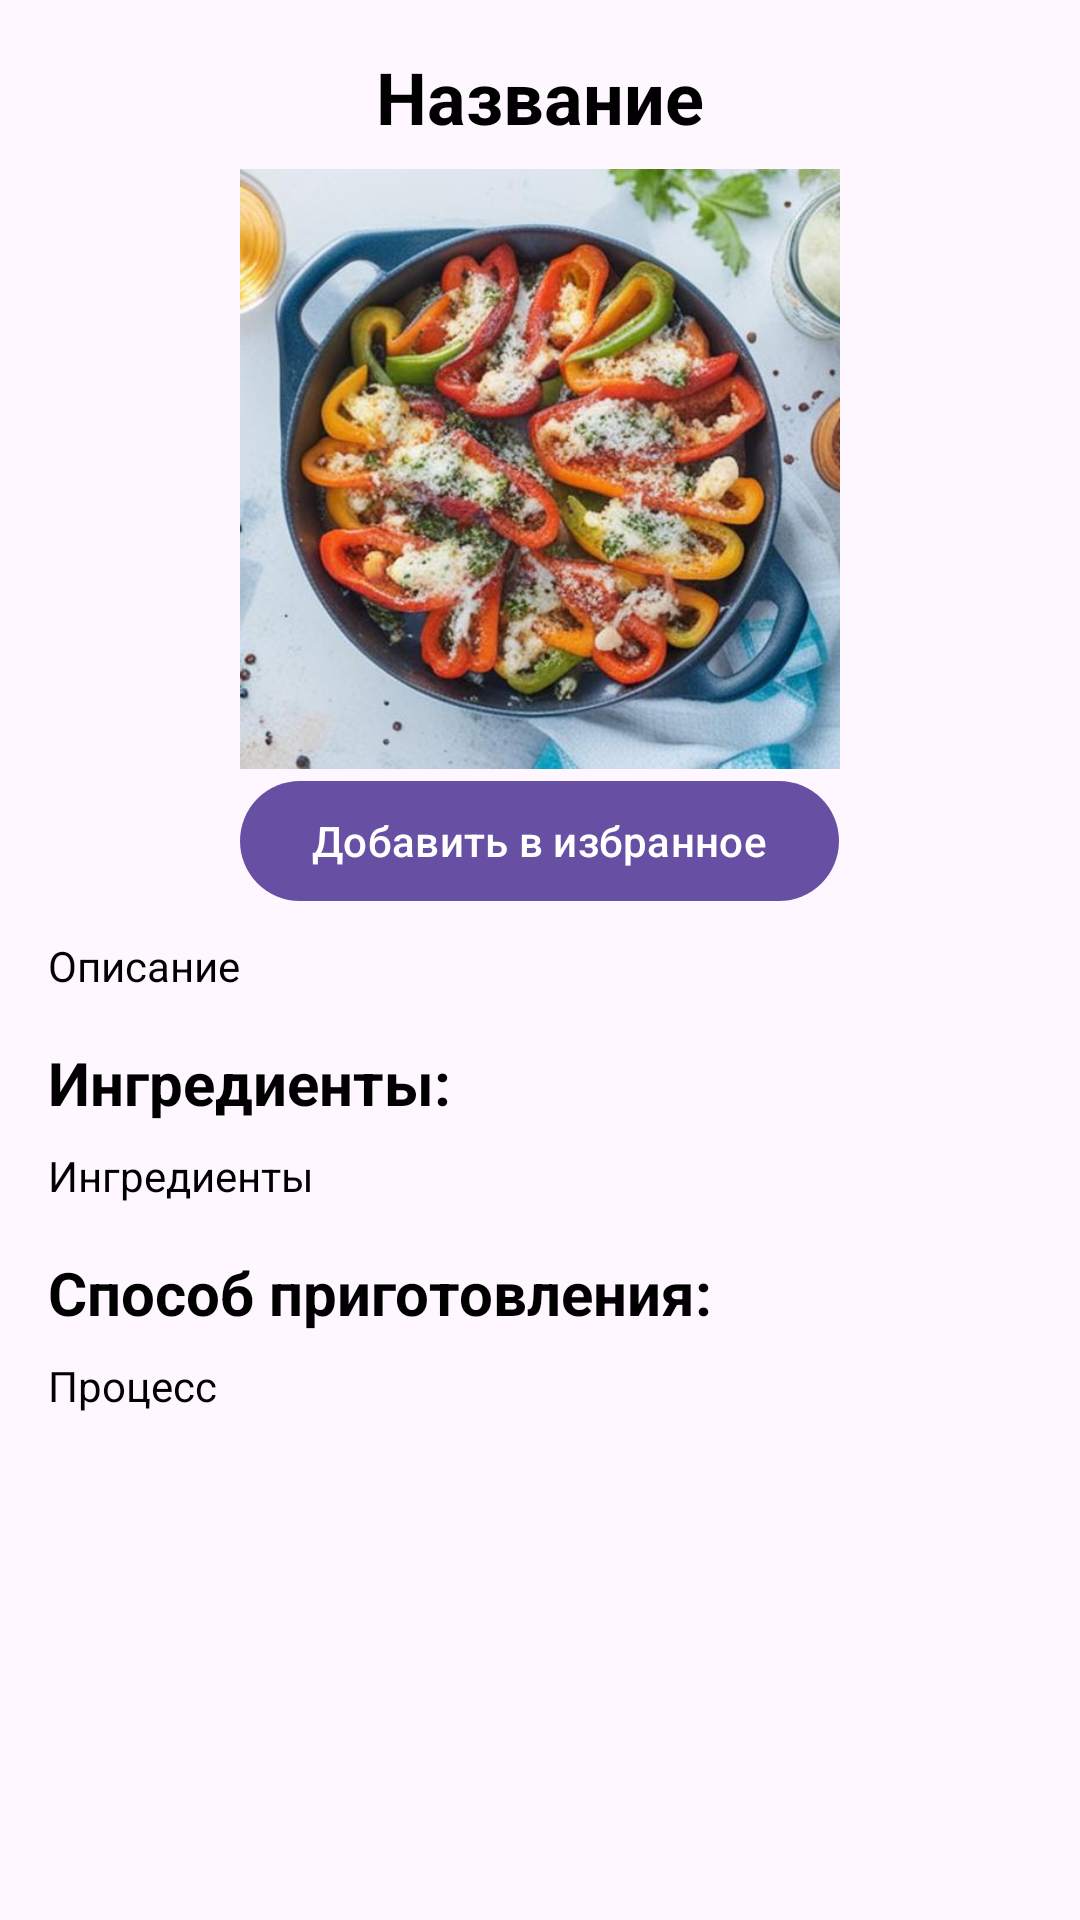

Here is an Android app screen rendered from its layout file. Give the layout XML and the strings, colors and styles it references.
<!-- AndroidManifest.xml: application theme Theme.CulinaryCrafter -->
<!-- res/layout/recipe_activity.xml -->
<?xml version="1.0" encoding="utf-8"?>
<LinearLayout xmlns:android="http://schemas.android.com/apk/res/android"
    xmlns:tools="http://schemas.android.com/tools"
    android:id="@+id/main"
    android:layout_width="match_parent"
    android:layout_height="match_parent"
    android:orientation="vertical"
    android:padding="16dp"
    tools:context=".views.RecipeActivity">

    <TextView
        android:id="@+id/nameTextView"
        android:layout_width="match_parent"
        android:layout_height="wrap_content"
        android:gravity="center"
        android:text="Название"
        android:textColor="@color/black"
        android:textSize="24sp"
        android:textStyle="bold" />

    <ImageView
        android:id="@+id/photoImageView"
        android:layout_width="match_parent"
        android:layout_height="200dp"
        android:layout_marginTop="8dp"
        android:src="@drawable/stuffed_with_peppercorns" />

    <com.google.android.material.button.MaterialButton
        android:id="@+id/addingToFavorite"
        android:layout_width="wrap_content"
        android:layout_height="wrap_content"
        android:layout_gravity="center"
        android:text="Добавить в избранное" />

    <TextView
        android:id="@+id/descriptionTextView"
        android:layout_width="match_parent"
        android:layout_height="wrap_content"
        android:layout_marginTop="8dp"
        android:text="Описание"
        android:textColor="@color/black" />

    <TextView
        android:layout_width="match_parent"
        android:layout_height="wrap_content"
        android:layout_marginTop="16dp"
        android:text="Ингредиенты:"
        android:textColor="@color/black"
        android:textSize="20dp"
        android:textStyle="bold" />

    <TextView
        android:id="@+id/ingredientsTextView"
        android:layout_width="match_parent"
        android:layout_height="wrap_content"
        android:layout_marginTop="8dp"
        android:text="Ингредиенты"
        android:textColor="@color/black" />

    <TextView
        android:layout_width="match_parent"
        android:layout_height="wrap_content"
        android:layout_marginTop="16dp"
        android:text="Способ приготовления:"
        android:textColor="@color/black"
        android:textSize="20dp"
        android:textStyle="bold" />

    <TextView
        android:id="@+id/processTextView"
        android:layout_width="match_parent"
        android:layout_height="wrap_content"
        android:layout_marginTop="8dp"
        android:text="Процесс"
        android:textColor="@color/black" />

</LinearLayout>
<!-- resources referenced by this layout -->
<resources>
  <!-- drawable stuffed_with_peppercorns: jpg bitmap (drawable, 52820 bytes) -->
  <style name="Theme.CulinaryCrafter" parent="Base.Theme.CulinaryCrafter" />
  <style name="Base.Theme.CulinaryCrafter" parent="Theme.Material3.DayNight.NoActionBar">
          
          
      </style>
  <!-- not gathered from this repository: default colours our renderer supplied (Android Studio template values) -->
  <color name="black">#FF000000</color>
</resources>
